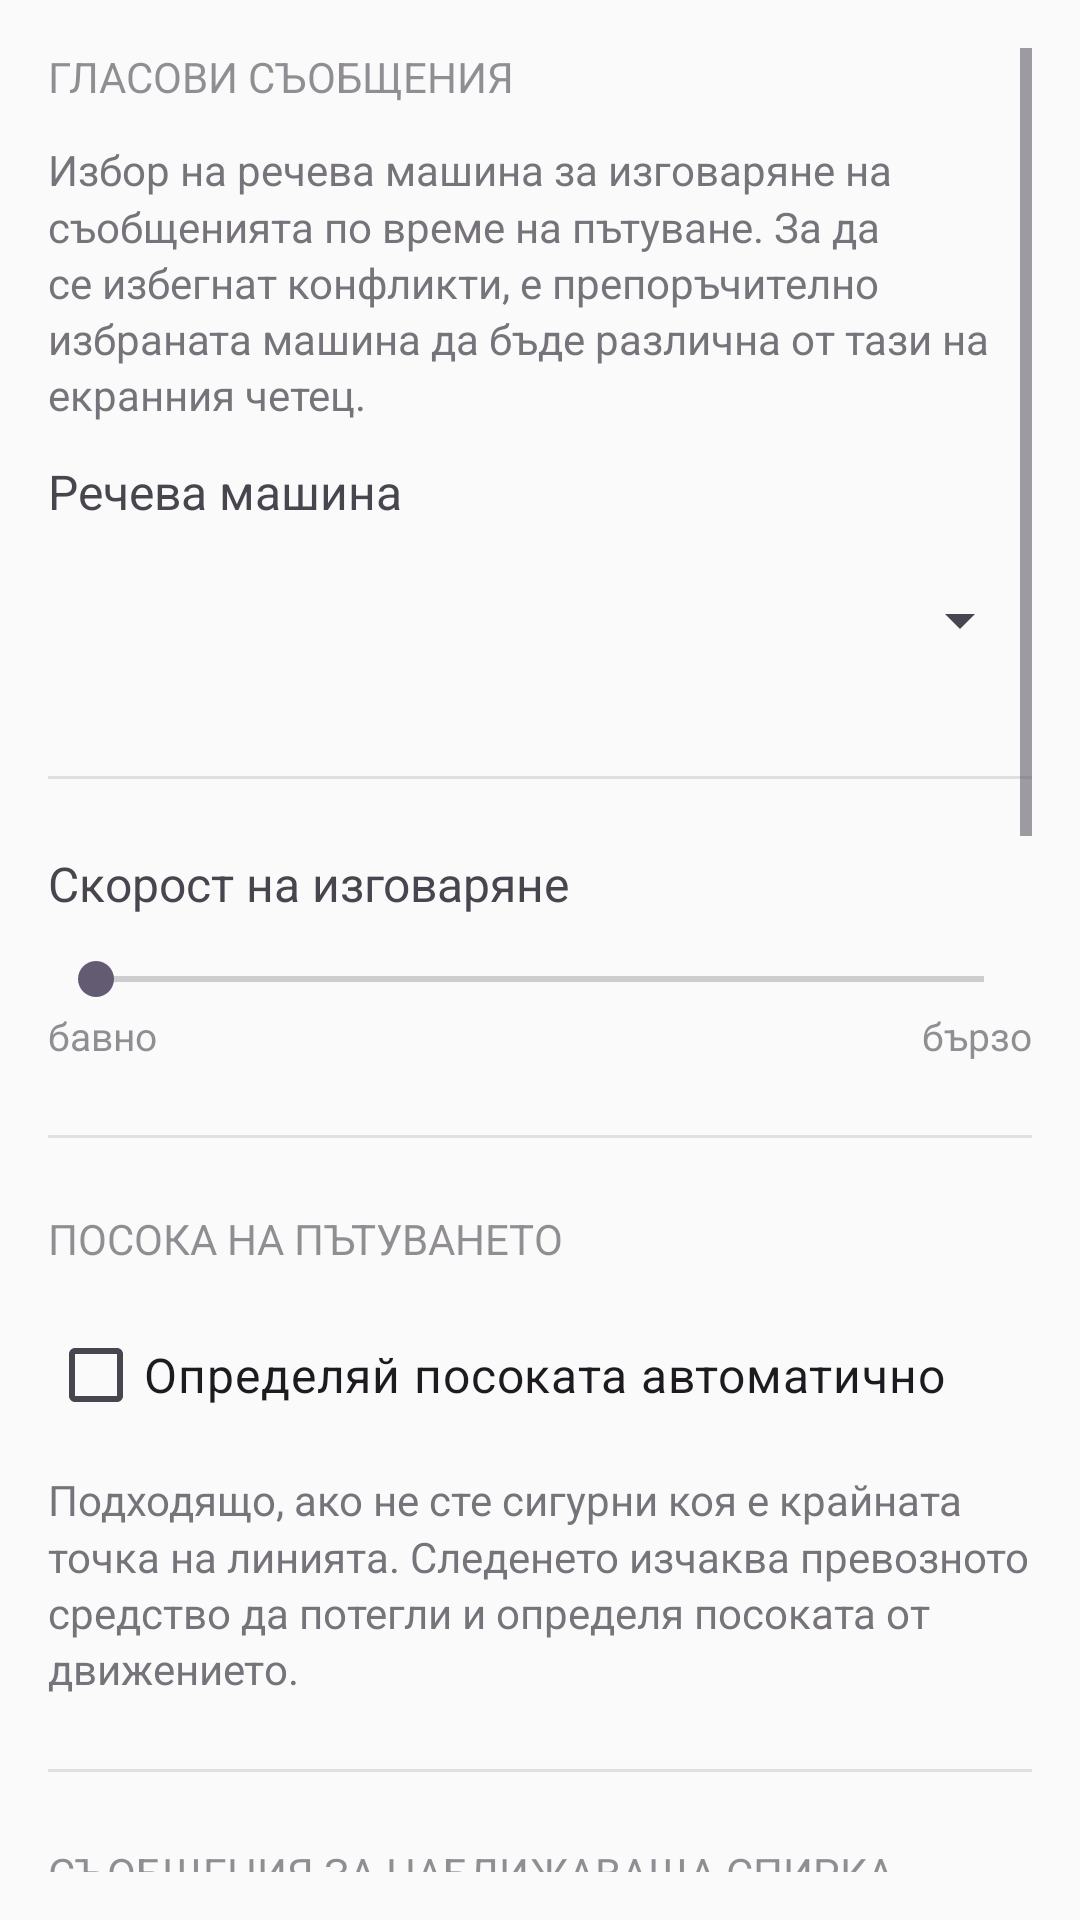

This screen was rendered from an Android layout file. Write that file and the resources it references.
<!-- AndroidManifest.xml: application theme Theme.SofiaTransit -->
<!-- res/layout/fragment_settings.xml -->
<?xml version="1.0" encoding="utf-8"?>
<ScrollView xmlns:android="http://schemas.android.com/apk/res/android"
    android:layout_width="match_parent"
    android:layout_height="match_parent"
    android:padding="16dp">

    <LinearLayout
        android:layout_width="match_parent"
        android:layout_height="wrap_content"
        android:orientation="vertical">

        <TextView
            android:layout_width="match_parent"
            android:layout_height="wrap_content"
            android:text="Гласови съобщения"
            android:textSize="14sp"
            android:textAllCaps="true"
            android:alpha="0.6"
            android:accessibilityHeading="true"
            android:paddingBottom="12dp"/>

        
        <TextView
            android:layout_width="match_parent"
            android:layout_height="wrap_content"
            android:text="Избор на речева машина за изговаряне на съобщенията по време на пътуване. За да се избегнат конфликти, е препоръчително избраната машина да бъде различна от тази на екранния четец."
            android:textSize="14sp"
            android:alpha="0.75"
            android:lineSpacingMultiplier="1.15"
            android:paddingBottom="12dp"/>

        
        <TextView android:id="@+id/tvEngineLabel"
            android:layout_width="match_parent"
            android:layout_height="wrap_content"
            android:text="Речева машина"
            android:textSize="16sp"
            android:paddingBottom="4dp"/>

        <Spinner android:id="@+id/spinnerEngine"
            android:layout_width="match_parent"
            android:layout_height="56dp"
            android:minHeight="48dp"
            android:popupBackground="@color/surface"/>

        <View android:layout_width="match_parent" android:layout_height="1dp"
            android:background="#E0E0E0" android:layout_marginVertical="24dp"/>

        <TextView android:id="@+id/tvRateLabel"
            android:layout_width="match_parent"
            android:layout_height="wrap_content"
            android:text="Скорост на изговаряне"
            android:textSize="16sp"/>

        <SeekBar android:id="@+id/seekRate"
            android:layout_width="match_parent"
            android:layout_height="wrap_content"
            android:layout_marginTop="12dp"/>

        
        <LinearLayout
            android:layout_width="match_parent"
            android:layout_height="wrap_content"
            android:orientation="horizontal">

            <TextView
                android:layout_width="0dp" android:layout_weight="1"
                android:layout_height="wrap_content"
                android:text="бавно" android:textSize="13sp" android:alpha="0.6"/>

            <TextView android:id="@+id/tvRateValue"
                android:layout_width="0dp" android:layout_weight="1"
                android:layout_height="wrap_content"
                android:gravity="center"
                android:textSize="14sp"/>

            <TextView
                android:layout_width="0dp" android:layout_weight="1"
                android:layout_height="wrap_content"
                android:gravity="end"
                android:text="бързо" android:textSize="13sp" android:alpha="0.6"/>
        </LinearLayout>

        <View android:layout_width="match_parent" android:layout_height="1dp"
            android:background="#E0E0E0" android:layout_marginVertical="24dp"/>

        <TextView
            android:layout_width="match_parent"
            android:layout_height="wrap_content"
            android:text="Посока на пътуването"
            android:textSize="14sp"
            android:textAllCaps="true"
            android:alpha="0.6"
            android:accessibilityHeading="true"
            android:paddingBottom="12dp"/>

        <CheckBox android:id="@+id/cbAutoDirection"
            android:layout_width="match_parent"
            android:layout_height="wrap_content"
            android:minHeight="48dp"
            android:text="Определяй посоката автоматично"/>

        <TextView
            android:layout_width="match_parent"
            android:layout_height="wrap_content"
            android:text="Подходящо, ако не сте сигурни коя е крайната точка на линията. Следенето изчаква превозното средство да потегли и определя посоката от движението."
            android:textSize="14sp"
            android:alpha="0.75"
            android:lineSpacingMultiplier="1.15"
            android:paddingTop="8dp"/>

        <View android:layout_width="match_parent" android:layout_height="1dp"
            android:background="#E0E0E0" android:layout_marginVertical="24dp"/>

        <TextView
            android:layout_width="match_parent"
            android:layout_height="wrap_content"
            android:text="Съобщения за наближаваща спирка"
            android:textSize="14sp"
            android:textAllCaps="true"
            android:alpha="0.6"
            android:accessibilityHeading="true"
            android:paddingBottom="12dp"/>

        <RadioGroup android:id="@+id/rgApproach"
            android:layout_width="match_parent"
            android:layout_height="wrap_content"
            android:orientation="vertical">

            <RadioButton android:id="@+id/rbApproachSparse"
                android:layout_width="match_parent"
                android:layout_height="wrap_content"
                android:minHeight="48dp"
                android:text="Само при отдалечени спирки"/>

            <RadioButton android:id="@+id/rbApproachAll"
                android:layout_width="match_parent"
                android:layout_height="wrap_content"
                android:minHeight="48dp"
                android:text="При всички спирки"/>

            <RadioButton android:id="@+id/rbApproachOff"
                android:layout_width="match_parent"
                android:layout_height="wrap_content"
                android:minHeight="48dp"
                android:text="Изключени"/>
        </RadioGroup>

        <TextView
            android:layout_width="match_parent"
            android:layout_height="wrap_content"
            android:text="Когато спирките са близо една до друга, предупреждението идва секунди след потеглянето и не е от полза."
            android:textSize="14sp"
            android:alpha="0.75"
            android:lineSpacingMultiplier="1.15"
            android:paddingTop="8dp"/>

        <View android:layout_width="match_parent" android:layout_height="1dp"
            android:background="#E0E0E0" android:layout_marginVertical="24dp"/>

        <TextView
            android:layout_width="match_parent"
            android:layout_height="wrap_content"
            android:text="Разрешения"
            android:textSize="14sp"
            android:textAllCaps="true"
            android:alpha="0.6"
            android:accessibilityHeading="true"
            android:paddingBottom="12dp"/>

        <include android:id="@+id/permissionRows"
            layout="@layout/view_permission_rows"/>

        <View android:layout_width="match_parent" android:layout_height="1dp"
            android:background="#E0E0E0" android:layout_marginVertical="24dp"/>

        <Button android:id="@+id/btnTestSpeech"
            android:layout_width="match_parent"
            android:layout_height="56dp"
            android:layout_marginTop="20dp"
            android:text="Изпробвай гласа"
            style="@style/Widget.Material3.Button.TextButton"/>

    </LinearLayout>
</ScrollView>
<!-- res/layout/view_permission_rows.xml (included above) -->
<?xml version="1.0" encoding="utf-8"?>
<LinearLayout xmlns:android="http://schemas.android.com/apk/res/android"
    android:layout_width="match_parent"
    android:layout_height="wrap_content"
    android:orientation="vertical">

    <TextView android:id="@+id/tvLocationStatus"
        android:layout_width="match_parent"
        android:layout_height="wrap_content"
        android:textSize="16sp"
        android:textStyle="bold"/>

    <TextView android:id="@+id/tvLocationInfo"
        android:layout_width="match_parent"
        android:layout_height="wrap_content"
        android:textSize="14sp"
        android:alpha="0.75"
        android:lineSpacingMultiplier="1.15"
        android:paddingTop="4dp"/>

    <Button android:id="@+id/btnLocation"
        android:layout_width="match_parent"
        android:layout_height="56dp"
        android:layout_marginTop="8dp"
        android:text="Разреши местоположение"
        style="@style/Widget.Material3.Button.OutlinedButton"/>

    <LinearLayout android:id="@+id/rowNotifications"
        android:layout_width="match_parent"
        android:layout_height="wrap_content"
        android:orientation="vertical"
        android:paddingTop="20dp">

        <TextView android:id="@+id/tvNotificationsStatus"
            android:layout_width="match_parent"
            android:layout_height="wrap_content"
            android:textSize="16sp"
            android:textStyle="bold"/>

        <TextView
            android:layout_width="match_parent"
            android:layout_height="wrap_content"
            android:text="По време на пътуване в панела с известия стои известие, че следенето работи. От него се връщате в приложението с едно докосване."
            android:textSize="14sp"
            android:alpha="0.75"
            android:lineSpacingMultiplier="1.15"
            android:paddingTop="4dp"/>

        <Button android:id="@+id/btnNotifications"
            android:layout_width="match_parent"
            android:layout_height="56dp"
            android:layout_marginTop="8dp"
            android:text="Разреши известия"
            style="@style/Widget.Material3.Button.OutlinedButton"/>
    </LinearLayout>

    <TextView android:id="@+id/tvBatteryStatus"
        android:layout_width="match_parent"
        android:layout_height="wrap_content"
        android:paddingTop="20dp"
        android:textSize="16sp"
        android:textStyle="bold"/>

    <TextView
        android:layout_width="match_parent"
        android:layout_height="wrap_content"
        android:text="Без това телефонът може да спре обявяването на спирки, докато екранът е заключен."
        android:textSize="14sp"
        android:alpha="0.75"
        android:lineSpacingMultiplier="1.15"
        android:paddingTop="4dp"/>

    <Button android:id="@+id/btnBattery"
        android:layout_width="match_parent"
        android:layout_height="56dp"
        android:layout_marginTop="8dp"
        android:text="Изключи ограниченията"
        style="@style/Widget.Material3.Button.OutlinedButton"/>

</LinearLayout>
<!-- resources referenced by this layout -->
<resources>
  <color name="surface">#FFFFFF</color>
  <style name="Theme.SofiaTransit" parent="Theme.Material3.DayNight.NoActionBar">
          <item name="colorPrimary">@color/primary</item>
          <item name="colorOnPrimary">@color/on_primary</item>
          <item name="colorPrimaryContainer">@color/primary_container</item>
          <item name="colorSurface">@color/surface</item>
          <item name="android:windowBackground">@color/background</item>
          
          <item name="android:textSize">16sp</item>
          
          <item name="minTouchTargetSize">48dp</item>
      </style>
  <color name="primary">#1565C0</color>
  <color name="on_primary">#FFFFFF</color>
  <color name="primary_container">#BBDEFB</color>
  <color name="background">#FAFAFA</color>
</resources>
